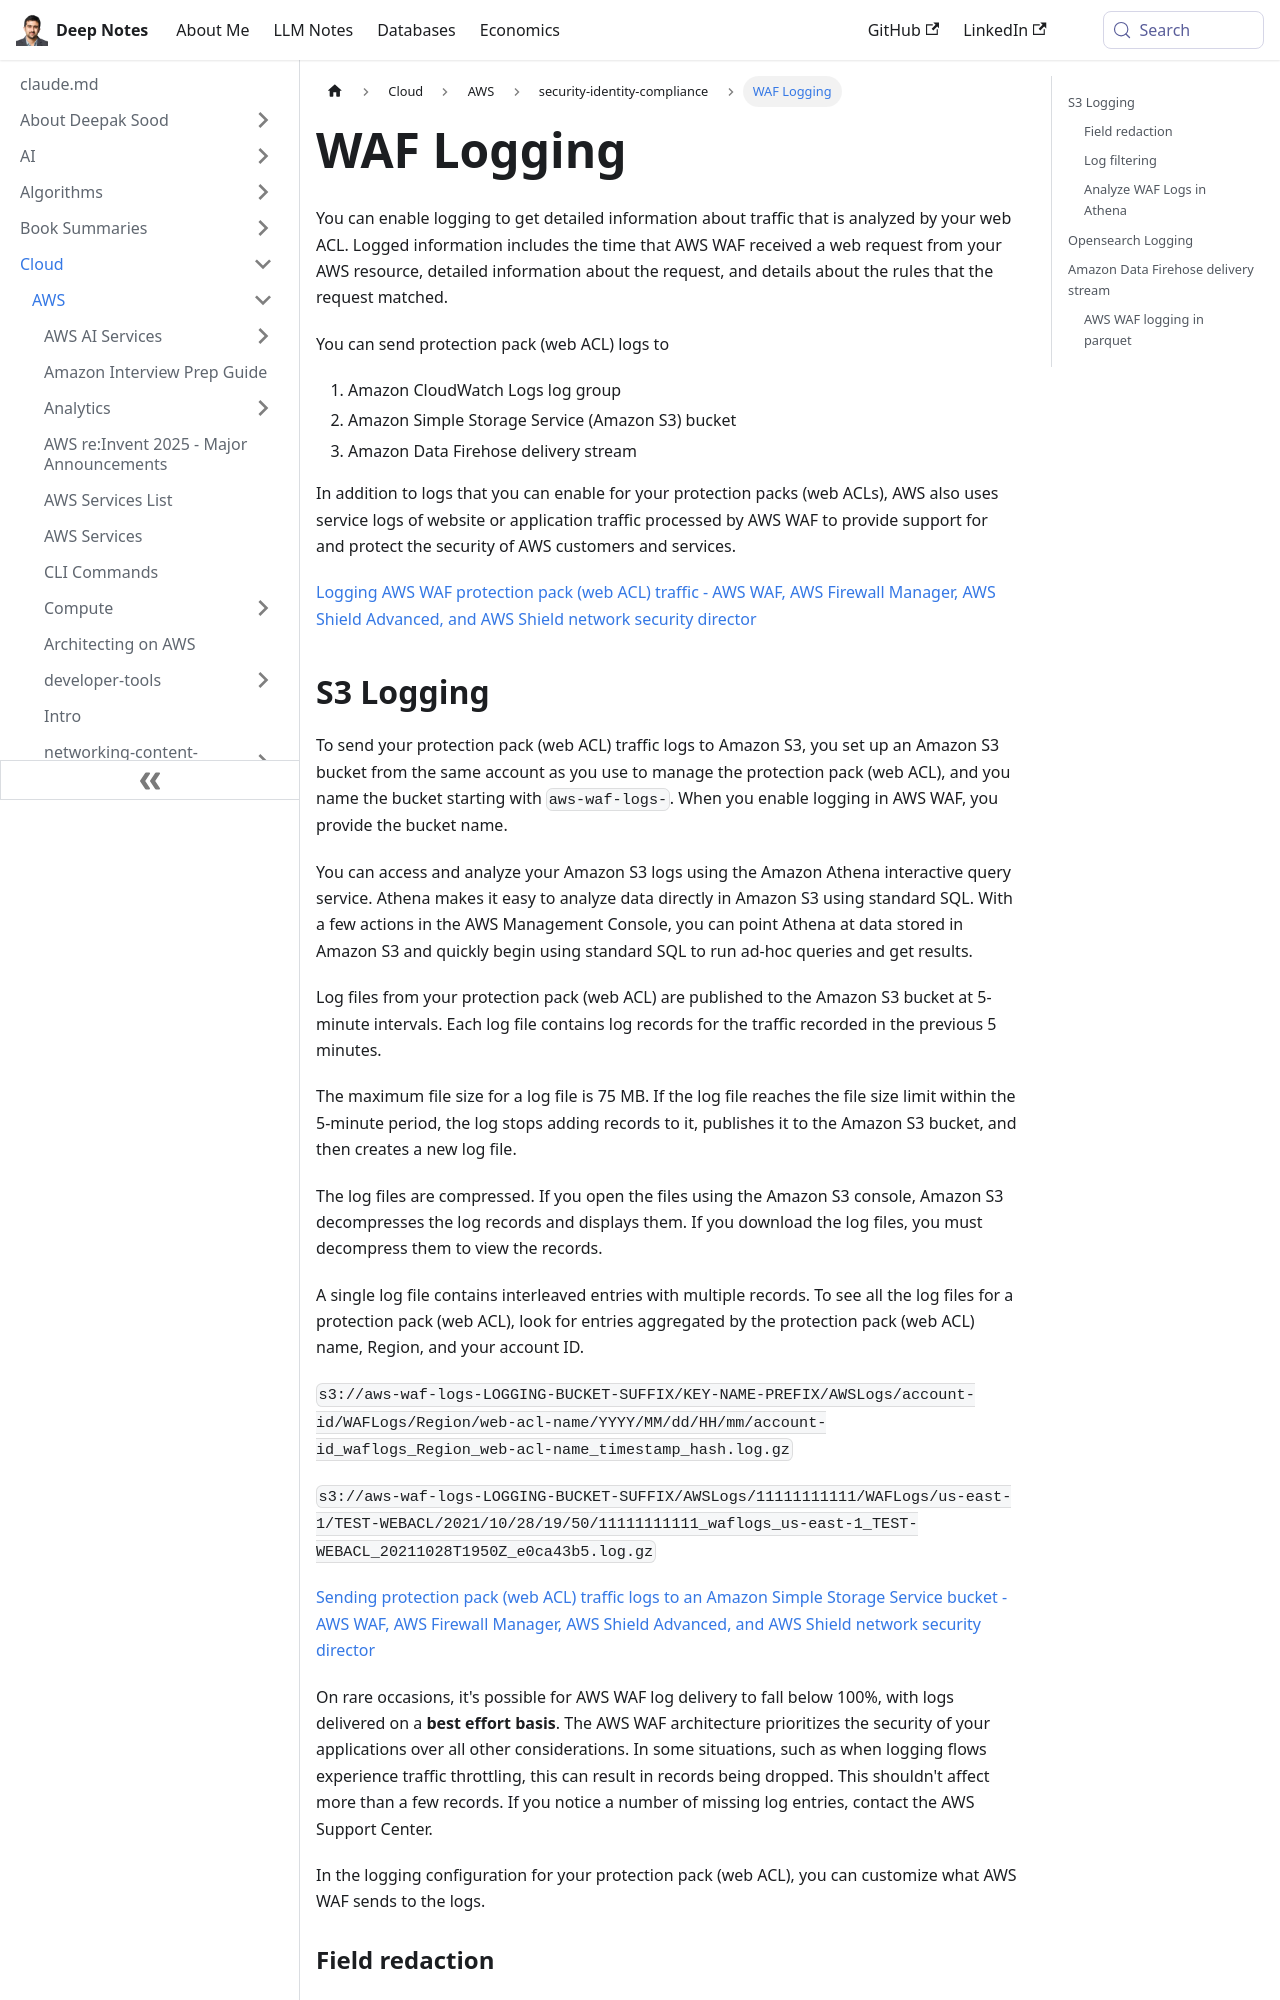

repository: deepaksood619/deepaksood619.github.io · page: cloud/aws/security-identity-compliance/waf-logging/index.html · generator: docusaurus

---
slug: /cloud/aws/security-identity-compliance/waf-logging
title: WAF Logging
description: Enable AWS WAF logging to capture detailed web request data and send logs to CloudWatch, S3, or Firehose for enhanced security and analysis.
created: 2025-11-09
updated: 2026-03-27
---
You can enable logging to get detailed information about traffic that is analyzed by your web ACL. Logged information includes the time that AWS WAF received a web request from your AWS resource, detailed information about the request, and details about the rules that the request matched.

You can send protection pack (web ACL) logs to

1. Amazon CloudWatch Logs log group
2. Amazon Simple Storage Service (Amazon S3) bucket
3. Amazon Data Firehose delivery stream

In addition to logs that you can enable for your protection packs (web ACLs), AWS also uses service logs of website or application traffic processed by AWS WAF to provide support for and protect the security of AWS customers and services.

[Logging AWS WAF protection pack (web ACL) traffic - AWS WAF, AWS Firewall Manager, AWS Shield Advanced, and AWS Shield network security director](https://docs.aws.amazon.com/waf/latest/developerguide/logging.html)

## S3 Logging

To send your protection pack (web ACL) traffic logs to Amazon S3, you set up an Amazon S3 bucket from the same account as you use to manage the protection pack (web ACL), and you name the bucket starting with `aws-waf-logs-`. When you enable logging in AWS WAF, you provide the bucket name.

You can access and analyze your Amazon S3 logs using the Amazon Athena interactive query service. Athena makes it easy to analyze data directly in Amazon S3 using standard SQL. With a few actions in the AWS Management Console, you can point Athena at data stored in Amazon S3 and quickly begin using standard SQL to run ad-hoc queries and get results.

Log files from your protection pack (web ACL) are published to the Amazon S3 bucket at 5-minute intervals. Each log file contains log records for the traffic recorded in the previous 5 minutes.

The maximum file size for a log file is 75 MB. If the log file reaches the file size limit within the 5-minute period, the log stops adding records to it, publishes it to the Amazon S3 bucket, and then creates a new log file.

The log files are compressed. If you open the files using the Amazon S3 console, Amazon S3 decompresses the log records and displays them. If you download the log files, you must decompress them to view the records.

A single log file contains interleaved entries with multiple records. To see all the log files for a protection pack (web ACL), look for entries aggregated by the protection pack (web ACL) name, Region, and your account ID.

`s3://aws-waf-logs-LOGGING-BUCKET-SUFFIX/KEY-NAME-PREFIX/AWSLogs/account-id/WAFLogs/Region/web-acl-name/YYYY/MM/dd/HH/mm/account-id_waflogs_Region_web-acl-name_timestamp_hash.log.gz`

`s3://aws-waf-logs-LOGGING-BUCKET-SUFFIX/AWSLogs/11111111111/WAFLogs/us-east-1/TEST-WEBACL/2021/10/28/19/50/11111111111_waflogs_us-east-1_TEST-WEBACL_20211028T1950Z_e0ca43b5.log.gz`

[Sending protection pack (web ACL) traffic logs to an Amazon Simple Storage Service bucket - AWS WAF, AWS Firewall Manager, AWS Shield Advanced, and AWS Shield network security director](https://docs.aws.amazon.com/waf/latest/developerguide/logging-s3.html)

On rare occasions, it's possible for AWS WAF log delivery to fall below 100%, with logs delivered on a **best effort basis**. The AWS WAF architecture prioritizes the security of your applications over all other considerations. In some situations, such as when logging flows experience traffic throttling, this can result in records being dropped. This shouldn't affect more than a few records. If you notice a number of missing log entries, contact the AWS Support Center.

In the logging configuration for your protection pack (web ACL), you can customize what AWS WAF sends to the logs.
